Labelled photos from "Final_Dataset", an image-classification folder in pavanteja15/tea-dataset. The possible labels are: algal spot, brown blight, gray blight, healthy, helopeltis, red spot.

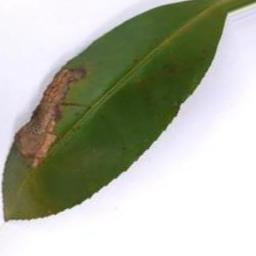
Label: gray blight

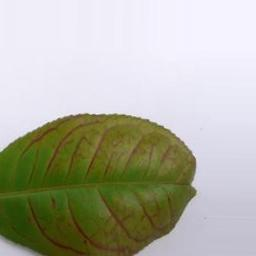
Label: red spot

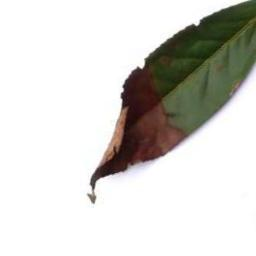
Label: brown blight

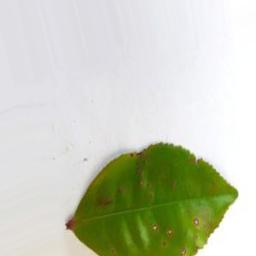
Label: helopeltis

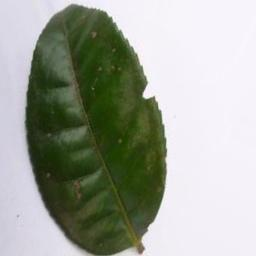
Label: algal spot

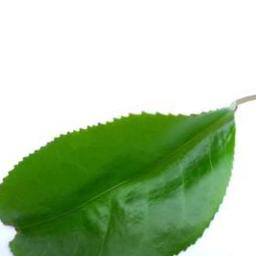
Label: healthy
